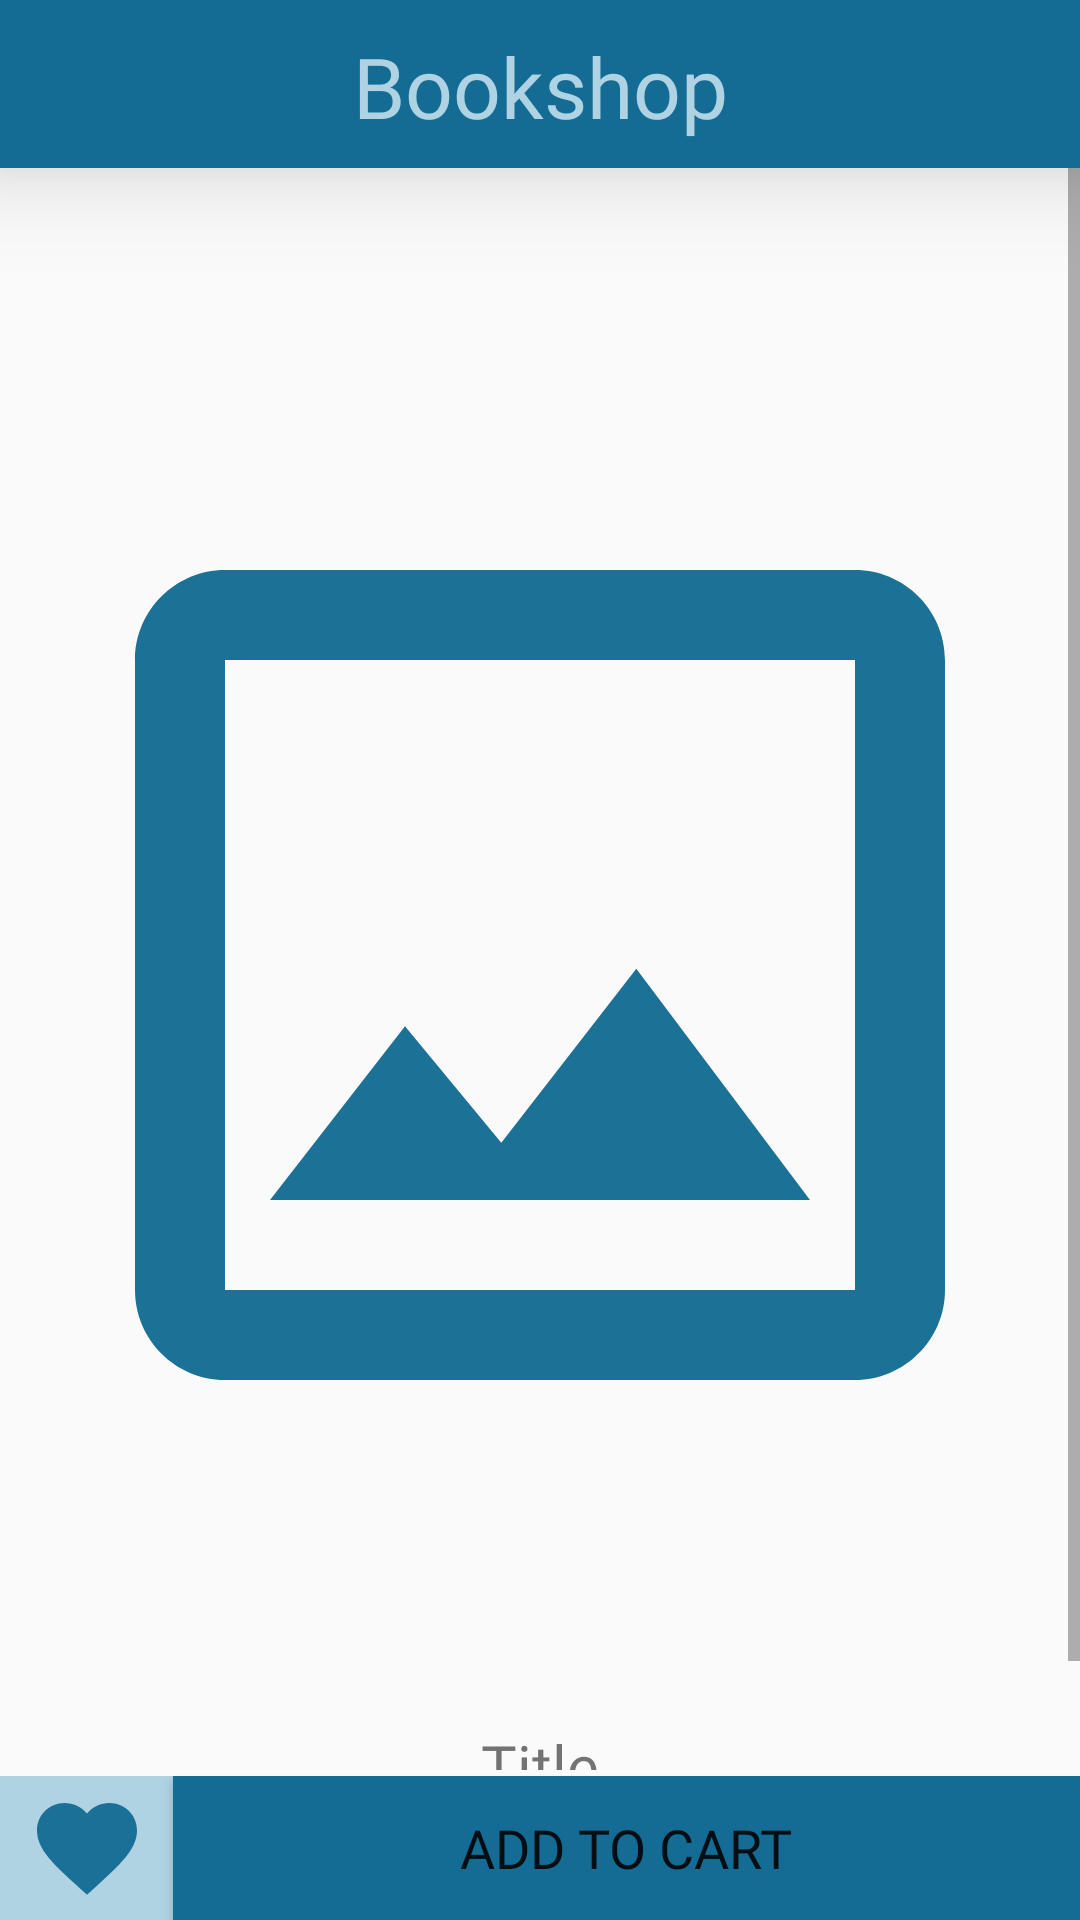

Reconstruct the res/layout file that produces this screen, plus the resources it refers to.
<!-- AndroidManifest.xml: application theme Theme.BookshopCC106 -->
<!-- res/layout/activity_viewbook.xml -->
<?xml version="1.0" encoding="utf-8"?>
<androidx.drawerlayout.widget.DrawerLayout
    xmlns:android="http://schemas.android.com/apk/res/android"
    xmlns:app="http://schemas.android.com/apk/res-auto"
    xmlns:tools="http://schemas.android.com/tools"
    android:layout_width="match_parent"
    android:layout_height="match_parent"
    tools:context=".searchBook"
    android:fitsSystemWindows="true"
    tools:openDrawer="start"
    android:id="@+id/draw_layout"
    android:theme="@style/Theme.BookshopCC106">

    <RelativeLayout
        android:layout_width="match_parent"
        android:layout_height="match_parent">
    <androidx.appcompat.widget.Toolbar
        android:id="@+id/toolbar"
        android:layout_width="match_parent"
        android:layout_height="wrap_content"
        android:background="#146C94"
        android:minHeight="?attr/actionBarSize"
        android:theme="?attr/actionBarTheme"
        android:elevation="20dp"
        >
        <TextView
            android:layout_marginTop="10dp"
            android:layout_width="wrap_content"
            android:layout_height="wrap_content"
            android:layout_gravity="center_horizontal"
            android:fontFamily="@font/poppins"
            android:text="Bookshop"
            android:textColor="#AFD3E2"
            android:textSize="28sp" />
    </androidx.appcompat.widget.Toolbar>

    <LinearLayout
        android:layout_below="@id/toolbar"
        android:layout_width="match_parent"
        android:layout_height="match_parent"
        android:orientation="vertical">
<ScrollView
    android:layout_weight="4"
    android:layout_width="match_parent"
    android:layout_height="wrap_content">
    <LinearLayout
        android:layout_weight="3"
        android:orientation="vertical"
        android:layout_width="match_parent"
        android:layout_height="wrap_content">

        <TextView
            android:id="@+id/tv_current_user"
            android:layout_width="wrap_content"
            android:layout_height="wrap_content"
            android:visibility="visible" />
        <ImageView
            android:id="@+id/img"
            android:layout_width="match_parent"
            android:layout_height="500dp"
            android:layout_below="@+id/toolbar"

            android:src="@drawable/outline_image_24" />

        <TextView
            android:layout_width="wrap_content"
            android:layout_height="wrap_content"
            android:id="@+id/title_nmo"
            android:layout_below="@+id/img"
            android:gravity="center"
            android:layout_gravity="center"
            android:text="Title"
            android:fontFamily="@font/poppins"
            android:textSize="20sp" />

        <TextView
            android:id="@+id/price_nmo"
            android:layout_width="wrap_content"
            android:layout_height="wrap_content"
            android:layout_below="@+id/title_nmo"
            android:text="Price"
            android:textSize="20sp"
            android:fontFamily="@font/poppins"
            android:layout_gravity="center"/>
    </LinearLayout>
</ScrollView>


        <LinearLayout
            android:layout_marginTop="2dp"
            android:orientation="horizontal"
            android:layout_width="match_parent"
            android:layout_height="wrap_content"
            android:gravity="bottom">
            <ImageView
                android:textAlignment="center"
                android:layout_weight="1"

                android:layout_width="wrap_content"
                android:layout_height="match_parent"
                android:fontFamily="@font/lexend_mega"
                android:src="@drawable/baseline_favorite_24"
                android:padding="4dp"
                android:background="#AFD3E2"
                android:textSize="18sp"
                />

            <Button
                android:textAlignment="center"
                android:layout_weight="7"
                android:id="@+id/btn_add_cart"
                android:layout_width="wrap_content"
                android:layout_height="wrap_content"
                android:fontFamily="@font/lexend_mega"
                android:text="Add To Cart"
                android:textSize="18sp"
                android:padding="5dp"
                android:background="#146C94"/>
        </LinearLayout>

    </LinearLayout>

    </RelativeLayout>

</androidx.drawerlayout.widget.DrawerLayout>
<!-- resources referenced by this layout -->
<resources>
  <!-- drawable baseline_favorite_24 (drawable) -->
  <vector android:alpha="0.97" android:height="24dp"
      android:tint="#146C94" android:viewportHeight="24"
      android:viewportWidth="24" android:width="24dp" xmlns:android="http://schemas.android.com/apk/res/android">
      <path android:fillColor="@android:color/white" android:pathData="M12,21.35l-1.45,-1.32C5.4,15.36 2,12.28 2,8.5 2,5.42 4.42,3 7.5,3c1.74,0 3.41,0.81 4.5,2.09C13.09,3.81 14.76,3 16.5,3 19.58,3 22,5.42 22,8.5c0,3.78 -3.4,6.86 -8.55,11.54L12,21.35z"/>
  </vector>
  <!-- drawable outline_image_24 (drawable) -->
  <vector android:alpha="0.97" android:height="24dp"
      android:tint="#146C94" android:viewportHeight="24"
      android:viewportWidth="24" android:width="24dp" xmlns:android="http://schemas.android.com/apk/res/android">
      <path android:fillColor="@android:color/white" android:pathData="M19,5v14L5,19L5,5h14m0,-2L5,3c-1.1,0 -2,0.9 -2,2v14c0,1.1 0.9,2 2,2h14c1.1,0 2,-0.9 2,-2L21,5c0,-1.1 -0.9,-2 -2,-2zM14.14,11.86l-3,3.87L9,13.14 6,17h12l-3.86,-5.14z"/>
  </vector>
  <style name="Theme.BookshopCC106" parent="Theme.AppCompat.Light.NoActionBar">
          
          <item name="colorPrimary">#146C94</item>
          <item name="colorPrimaryVariant">@color/purple_700</item>
          <item name="colorOnPrimary">@color/white</item>
          
          <item name="colorSecondary">#19A7CE</item>
          <item name="colorSecondaryVariant">@color/teal_700</item>
          <item name="colorOnSecondary">@color/black</item>
  
          <item name="colorTertiary">#AFD3E2</item>
          
          <item name="android:statusBarColor">#00000000</item>
          
          <item name="fontFamily">@font/poppins</item>
          <item name="android:windowActionBar">false</item>
          <item name="android:windowNoTitle">true</item>
  
      </style>
  <!-- not gathered from this repository: default colours our renderer supplied (Android Studio template values) -->
  <color name="purple_700">#FF3700B3</color>
  <color name="teal_700">#FF018786</color>
  <color name="black">#FF000000</color>
  <color name="white">#FFFFFFFF</color>
</resources>
